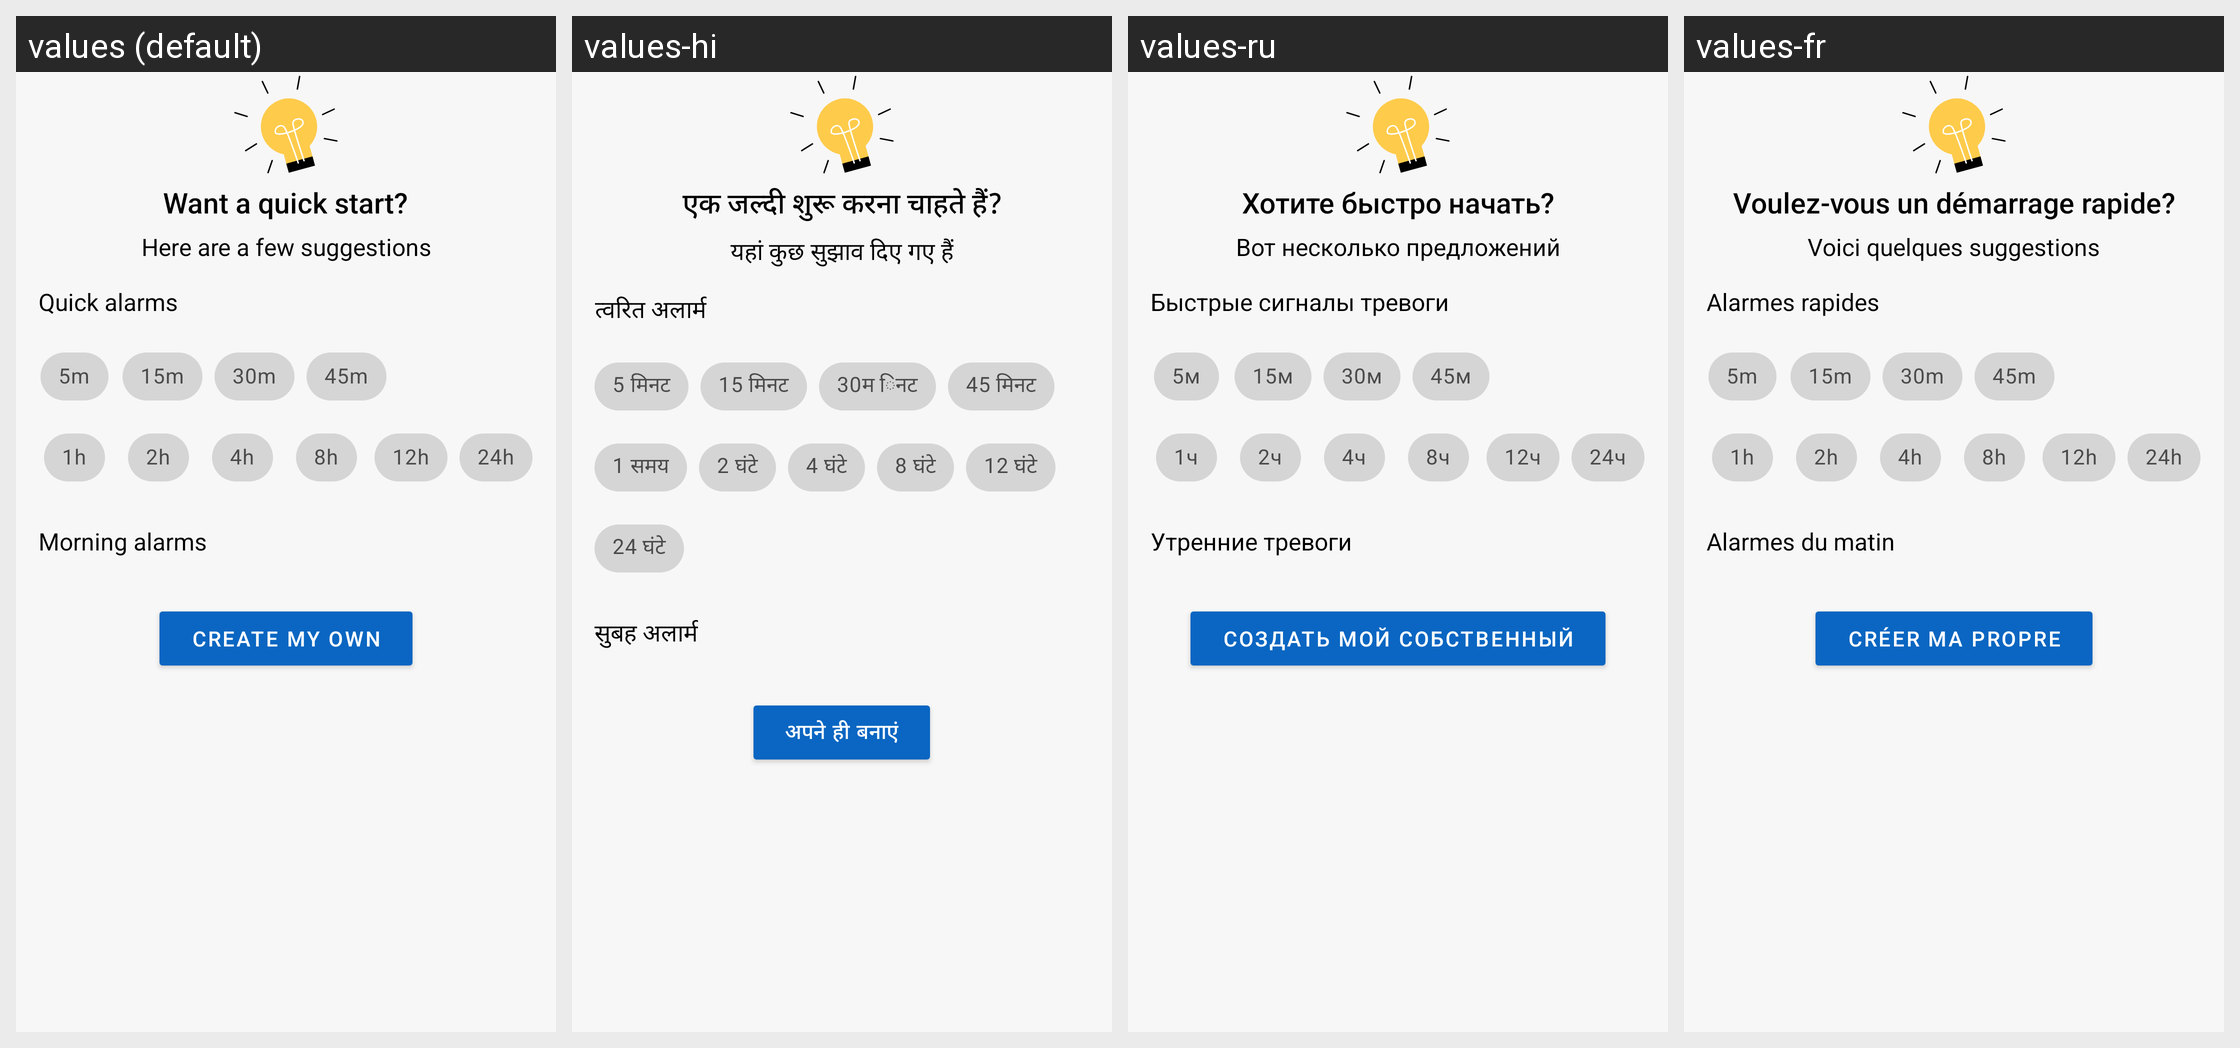

Here is an Android app screen in its default locale and in the app's own translations. Write out the translated-string differences for the strings that appear on this screen.
Android screen res/layout/fragment_quick.xml rendered under 4 locales, left to right: values (default), values-hi, values-ru, values-fr. Device: Nexus 5 (rendered at 1080×1920; each locale shown at half size, 540×960, under a caption strip naming it); theme Theme.MaterialComponents.DayNight.NoActionBar.
Other locales in the repository, not shown: values-af, values-am, values-ar, values-as, values-az, values-be, values-bg, values-bn, values-bs, values-ca, values-cs, values-da, values-de, values-el, values-en-rGB, values-es, values-es-rUS, values-et, values-eu, values-fa, values-fi, values-fr-rCA, values-gl, values-gu, values-hr, values-hu, values-hy, values-in, values-is, values-it, values-iw, values-ja, values-ka, values-kk, values-km, values-kn, values-ko, values-ky, values-lo, values-lt, values-lv, values-mk, values-ml, values-mn, values-mr, values-ms, values-my, values-nb, values-ne, values-nl, values-or, values-pa, values-pl, values-pt, values-pt-rBR, values-pt-rPT, values-ro, values-si, values-sk, values-sl, values-sq, values-sr, values-sv, values-sw, values-ta, values-te, values-th, values-tl, values-tr, values-uk, values-ur, values-uz, values-vi, values-zh, values-zh-rCN, values-zh-rHK, values-zh-rTW, values-zu.
Strings drawn on this screen, with the default value and each locale's value (text and hints the layout hard-codes, and strings that could not be matched under every locale, appear in the picture but are not listed):

wantQuickStart
  values: Want a quick start?
  values-hi: एक जल्दी शुरू करना चाहते हैं?
  values-ru: Хотите быстро начать?
  values-fr: Voulez-vous un démarrage rapide?

hereFewSuggestions
  values: Here are a few suggestions
  values-hi: यहां कुछ सुझाव दिए गए हैं
  values-ru: Вот несколько предложений
  values-fr: Voici quelques suggestions

quickAlarms
  values: Quick alarms
  values-hi: त्वरित अलार्म
  values-ru: Быстрые сигналы тревоги
  values-fr: Alarmes rapides

fiveMinutesShort
  values: 5m
  values-hi: 5 मिनट
  values-ru: 5м
  values-fr: 5m

fifteenMinutesShort
  values: 15m
  values-hi: 15 मिनट
  values-ru: 15м
  values-fr: 15m

thirtyMinutesShort
  values: 30m
  values-hi: 30म िनट
  values-ru: 30м
  values-fr: 30m

fortyFiveMinutesShort
  values: 45m
  values-hi: 45 मिनट
  values-ru: 45м
  values-fr: 45m

oneHourShort
  values: 1h
  values-hi: 1 समय
  values-ru: 1ч
  values-fr: 1h

twoHoursShort
  values: 2h
  values-hi: 2 घंटे
  values-ru: 2ч
  values-fr: 2h

fourHoursShort
  values: 4h
  values-hi: 4 घंटे
  values-ru: 4ч
  values-fr: 4h

eightHoursShort
  values: 8h
  values-hi: 8 घंटे
  values-ru: 8ч
  values-fr: 8h

twelveHoursShort
  values: 12h
  values-hi: 12 घंटे
  values-ru: 12ч
  values-fr: 12h

twentyFourHoursShort
  values: 24h
  values-hi: 24 घंटे
  values-ru: 24ч
  values-fr: 24h

morningAlarms
  values: Morning alarms
  values-hi: सुबह अलार्म
  values-ru: Утренние тревоги
  values-fr: Alarmes du matin

createMyOwn
  values: Create my own
  values-hi: अपने ही बनाएं
  values-ru: Создать мой собственный
  values-fr: Créer ma propre
